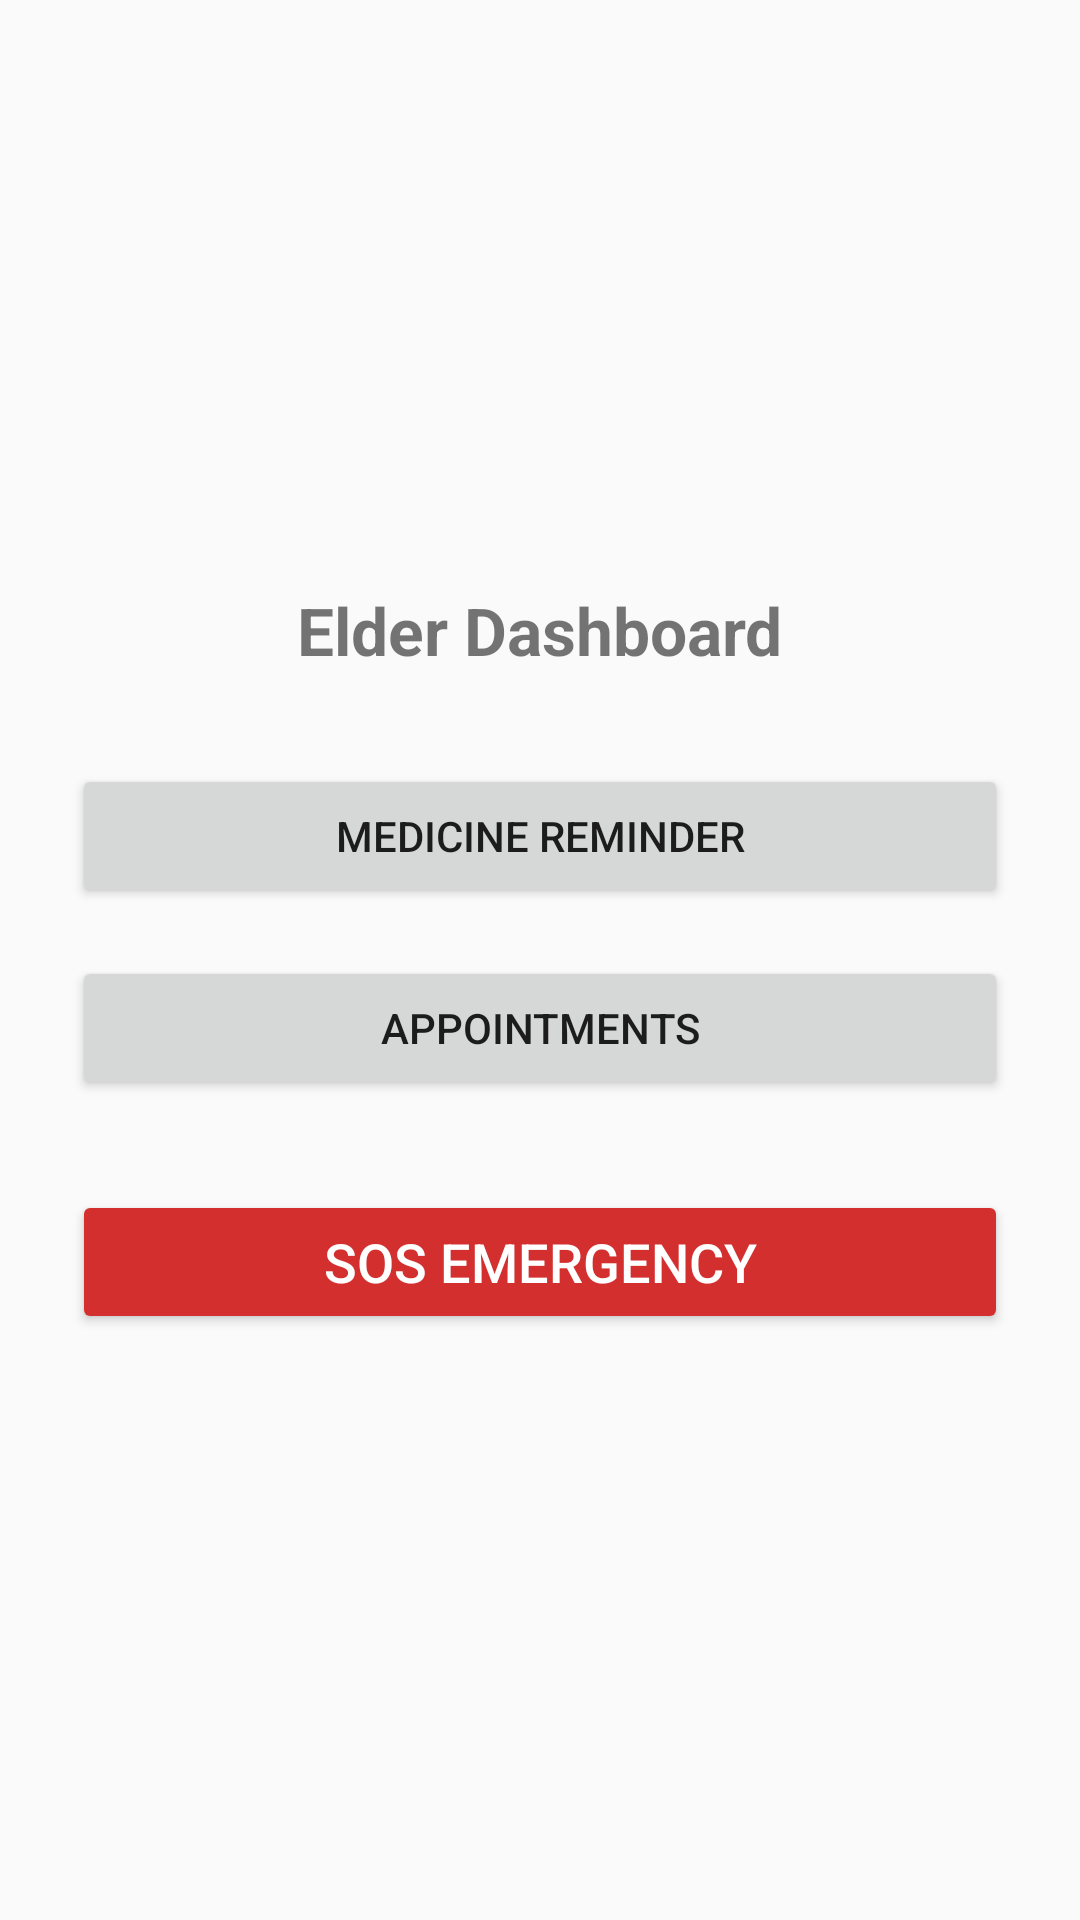

Reconstruct the res/layout file that produces this screen, plus the resources it refers to.
<!-- AndroidManifest.xml: application theme Theme.AppCompat.Light.NoActionBar -->
<!-- res/layout/activity_elder_home.xml -->
<LinearLayout xmlns:android="http://schemas.android.com/apk/res/android"
    android:orientation="vertical"
    android:gravity="center"
    android:padding="24dp"
    android:layout_width="match_parent"
    android:layout_height="match_parent">

    <TextView
        android:text="Elder Dashboard"
        android:textSize="22sp"
        android:textStyle="bold"
        android:layout_marginBottom="30dp"
        android:layout_width="wrap_content"
        android:layout_height="wrap_content"/>

    <Button
        android:id="@+id/btnMedicine"
        android:text="Medicine Reminder"
        android:layout_width="match_parent"
        android:layout_height="wrap_content"/>

    <Button
        android:id="@+id/btnAppointments"
        android:text="Appointments"
        android:layout_width="match_parent"
        android:layout_height="wrap_content"
        android:layout_marginTop="16dp"/>

    <Button
        android:id="@+id/btnSOS"
        android:text="SOS Emergency"
        android:textSize="18sp"
        android:backgroundTint="#D32F2F"
        android:textColor="#FFFFFF"
        android:layout_width="match_parent"
        android:layout_height="wrap_content"
        android:layout_marginTop="30dp"/>

</LinearLayout>
<!-- resources referenced by this layout -->
<resources>

</resources>
